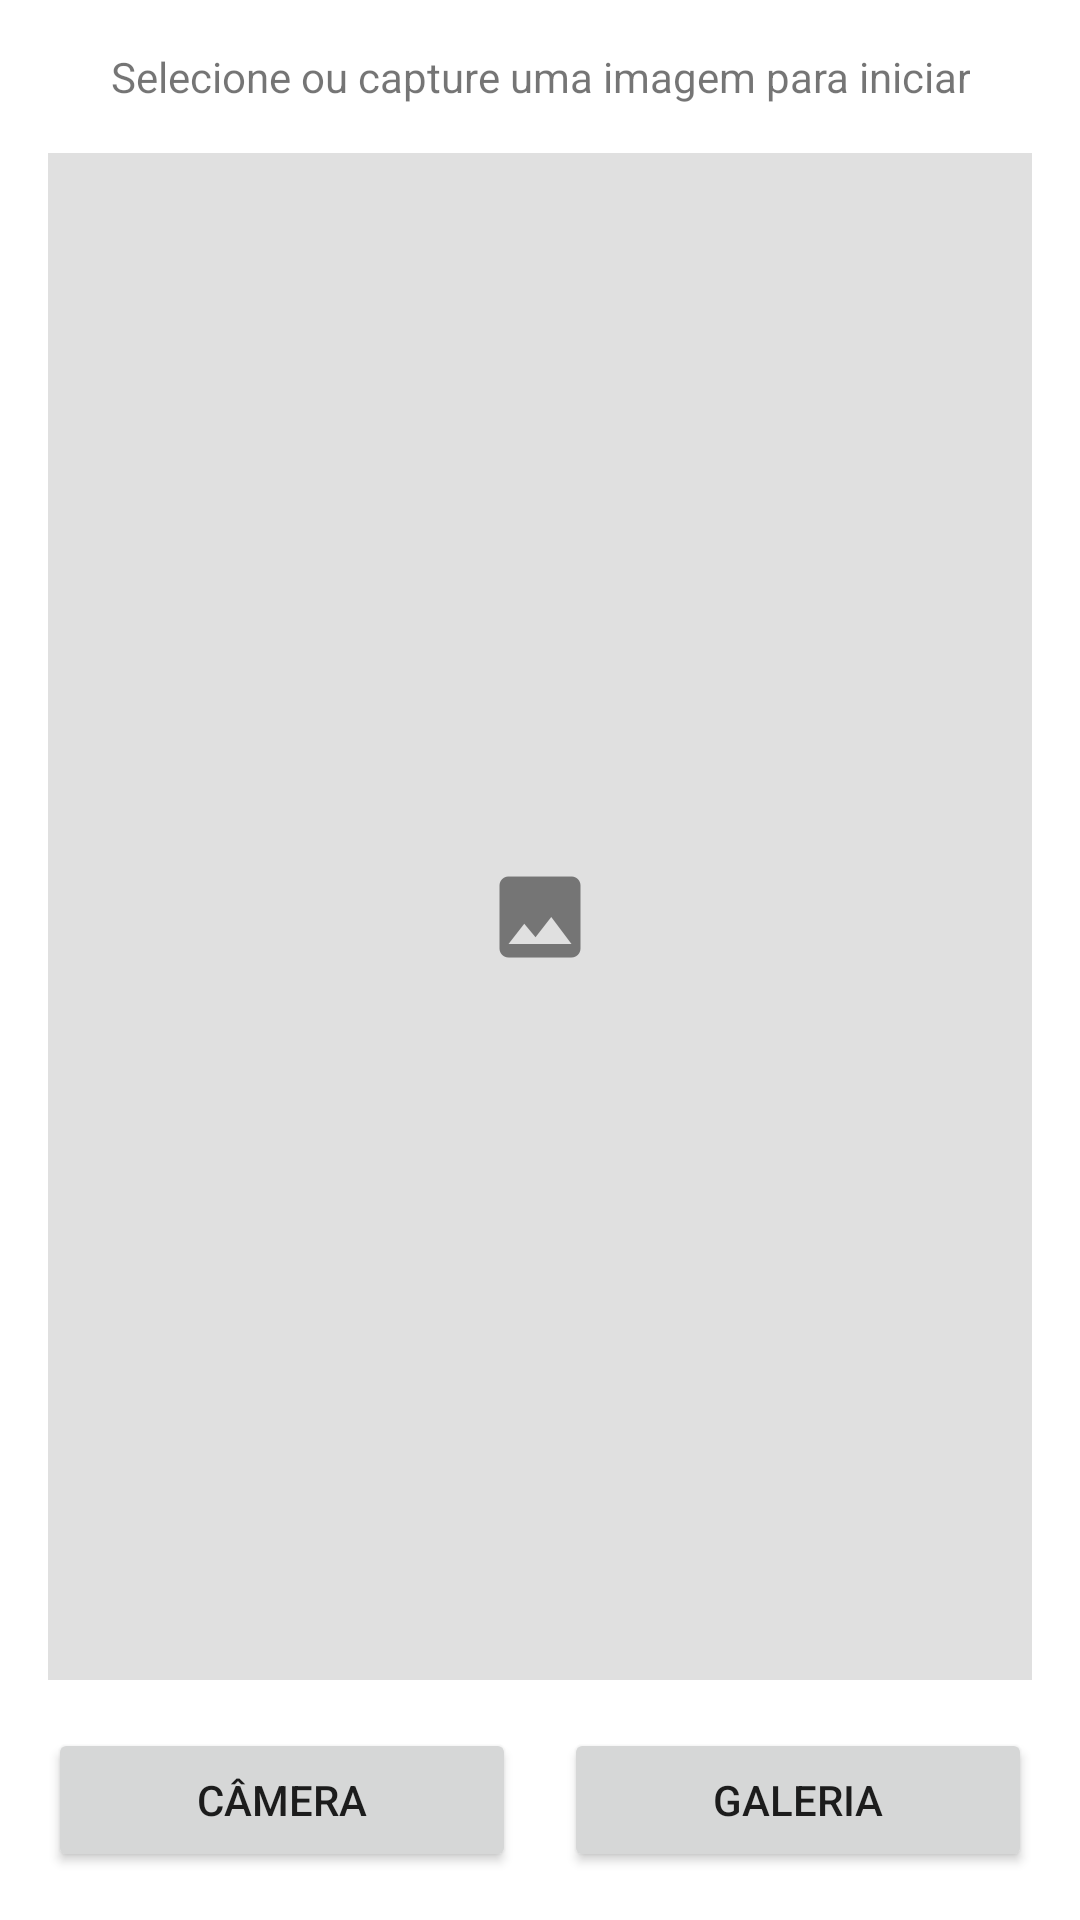

Reconstruct the res/layout file that produces this screen, plus the resources it refers to.
<!-- AndroidManifest.xml: application theme Theme.Grape -->
<!-- res/layout/activity_main.xml -->
<?xml version="1.0" encoding="utf-8"?>
<androidx.constraintlayout.widget.ConstraintLayout xmlns:android="http://schemas.android.com/apk/res/android"
    xmlns:app="http://schemas.android.com/apk/res-auto"
    xmlns:tools="http://schemas.android.com/tools"
    android:layout_width="match_parent"
    android:layout_height="match_parent"
    android:padding="16dp"
    tools:context=".MainActivity">

    <TextView
        android:id="@+id/textViewTittleMain"
        android:layout_width="wrap_content"
        android:layout_height="wrap_content"
        android:gravity="center"
        android:text="@string/tittle_main"
        app:layout_constraintEnd_toEndOf="parent"
        app:layout_constraintStart_toStartOf="parent"
        app:layout_constraintTop_toTopOf="parent" />

    <ImageView
        android:id="@+id/imageViewStart"
        android:layout_width="wrap_content"
        android:layout_height="0dp"
        android:layout_marginTop="16dp"
        android:layout_marginBottom="16dp"
        android:adjustViewBounds="true"
        android:background="@color/grey_200"
        android:scaleType="center"
        app:layout_constraintBottom_toTopOf="@+id/buttonGallery"
        app:layout_constraintEnd_toEndOf="parent"
        app:layout_constraintHorizontal_bias="0.531"
        app:layout_constraintStart_toStartOf="parent"
        app:layout_constraintTop_toBottomOf="@+id/textViewTittleMain"
        app:layout_constraintVertical_bias="1.0"
        app:srcCompat="@drawable/ic_image_grey600_36dp"
        tools:ignore="ImageContrastCheck" />

    <Button
        android:id="@+id/buttonCamera"
        android:layout_width="0dp"
        android:layout_height="wrap_content"
        android:layout_marginEnd="16dp"
        android:text="@string/camera"
        app:layout_constraintBottom_toBottomOf="parent"
        app:layout_constraintEnd_toStartOf="@+id/buttonGallery"
        app:layout_constraintStart_toStartOf="parent" />

    <Button
        android:id="@+id/buttonGallery"
        android:layout_width="0dp"
        android:layout_height="wrap_content"
        android:text="@string/gallery"
        app:layout_constraintBottom_toBottomOf="parent"
        app:layout_constraintEnd_toEndOf="parent"
        app:layout_constraintStart_toEndOf="@+id/buttonCamera" />

</androidx.constraintlayout.widget.ConstraintLayout>
<!-- resources referenced by this layout -->
<resources>
  <color name="grey_200">#FFE0E0E0</color>
  <!-- drawable ic_image_grey600_36dp: png bitmap (drawable-xxhdpi, 1501 bytes) -->
  <string name="camera">Câmera</string>
  <string name="gallery">Galeria</string>
  <string name="tittle_main">Selecione ou capture uma imagem para iniciar</string>
  <style name="Theme.Grape" parent="Theme.MaterialComponents.DayNight.DarkActionBar">
          
          <item name="colorPrimary">@color/purple_500</item>
          <item name="colorPrimaryVariant">@color/purple_700</item>
          <item name="colorOnPrimary">@color/white</item>
          
          <item name="colorSecondary">@color/teal_200</item>
          <item name="colorSecondaryVariant">@color/teal_700</item>
          <item name="colorOnSecondary">@color/black</item>
          
          <item name="android:statusBarColor" tools:targetApi="l">?attr/colorPrimaryVariant</item>
          
      </style>
  <color name="purple_500">#FF6200EE</color>
  <color name="purple_700">#FF3700B3</color>
  <color name="white">#FFFFFFFF</color>
  <color name="teal_200">#FF03DAC5</color>
  <color name="teal_700">#FF018786</color>
  <color name="black">#FF000000</color>
</resources>
